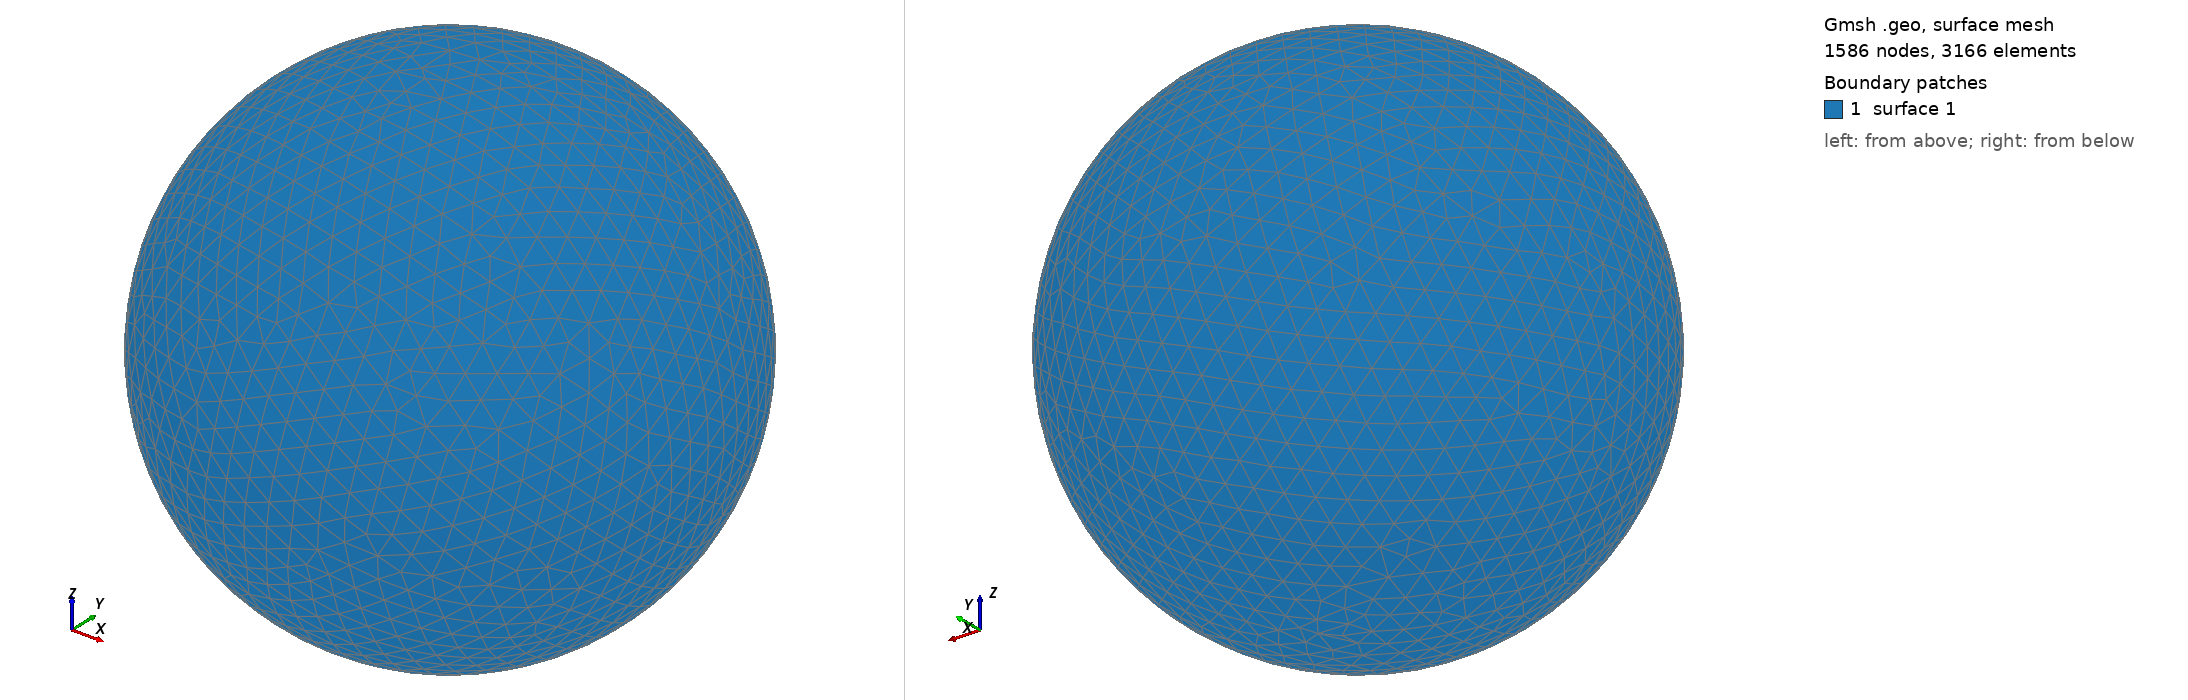

Gmsh geometry script, surface-meshed: 1586 nodes, 3166 surface elements. Boundary patches (legend numbers): 1 surface 1. Left view from above one corner, right view from below the opposite corner. The script declares no physical surfaces, so the legend lists its geometric surfaces. The drawing asked Gmsh for element sizes between 1% and 20% of the model's largest extent; the script's own settings can give other sizes.

=== shot2874.geo (drawn) ===
SetFactory("OpenCASCADE");
Point(1) = {0,0,0,0};
Sphere(1) = {0,0,0,0.88570000};
MeshSize{ PointsOf{ Surface{:}; } } = 0.088570000;
Mesh.ElementOrder=1;
Mesh.Format=39;
